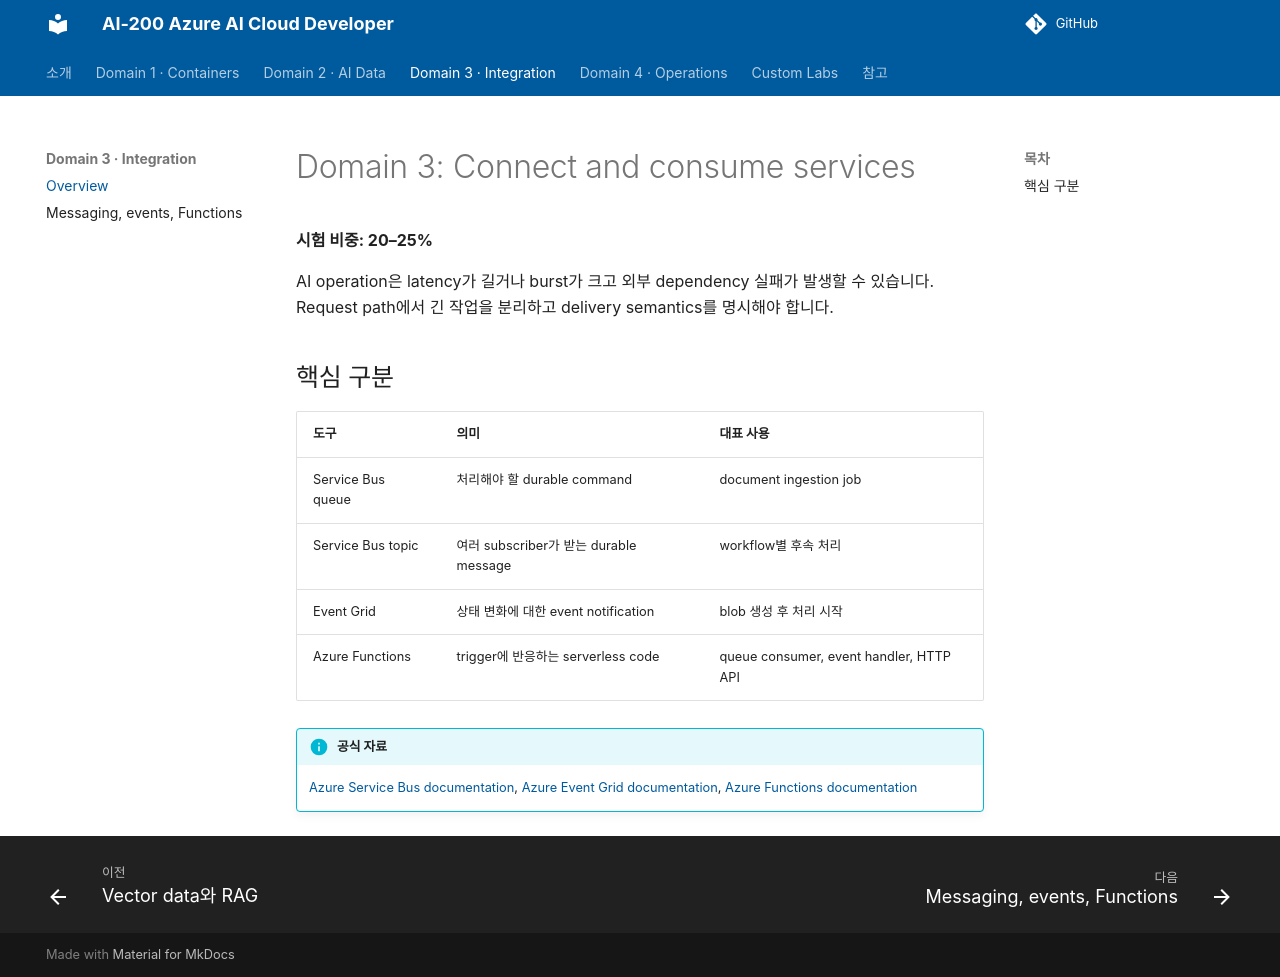

repository: noisonnoiton/ai-200 · page: domain3-integration/index.html · generator: mkdocs

# Domain 3: Connect and consume services

**시험 비중: 20–25%**

AI operation은 latency가 길거나 burst가 크고 외부 dependency 실패가 발생할 수 있습니다. Request path에서 긴 작업을 분리하고 delivery semantics를 명시해야 합니다.

## 핵심 구분

| 도구 | 의미 | 대표 사용 |
| --- | --- | --- |
| Service Bus queue | 처리해야 할 durable command | document ingestion job |
| Service Bus topic | 여러 subscriber가 받는 durable message | workflow별 후속 처리 |
| Event Grid | 상태 변화에 대한 event notification | blob 생성 후 처리 시작 |
| Azure Functions | trigger에 반응하는 serverless code | queue consumer, event handler, HTTP API |

!!! info "공식 자료"
    [Azure Service Bus documentation](https://learn.microsoft.com/en-us/azure/service-bus-messaging/), [Azure Event Grid documentation](https://learn.microsoft.com/en-us/azure/event-grid/), [Azure Functions documentation](https://learn.microsoft.com/en-us/azure/azure-functions/)
